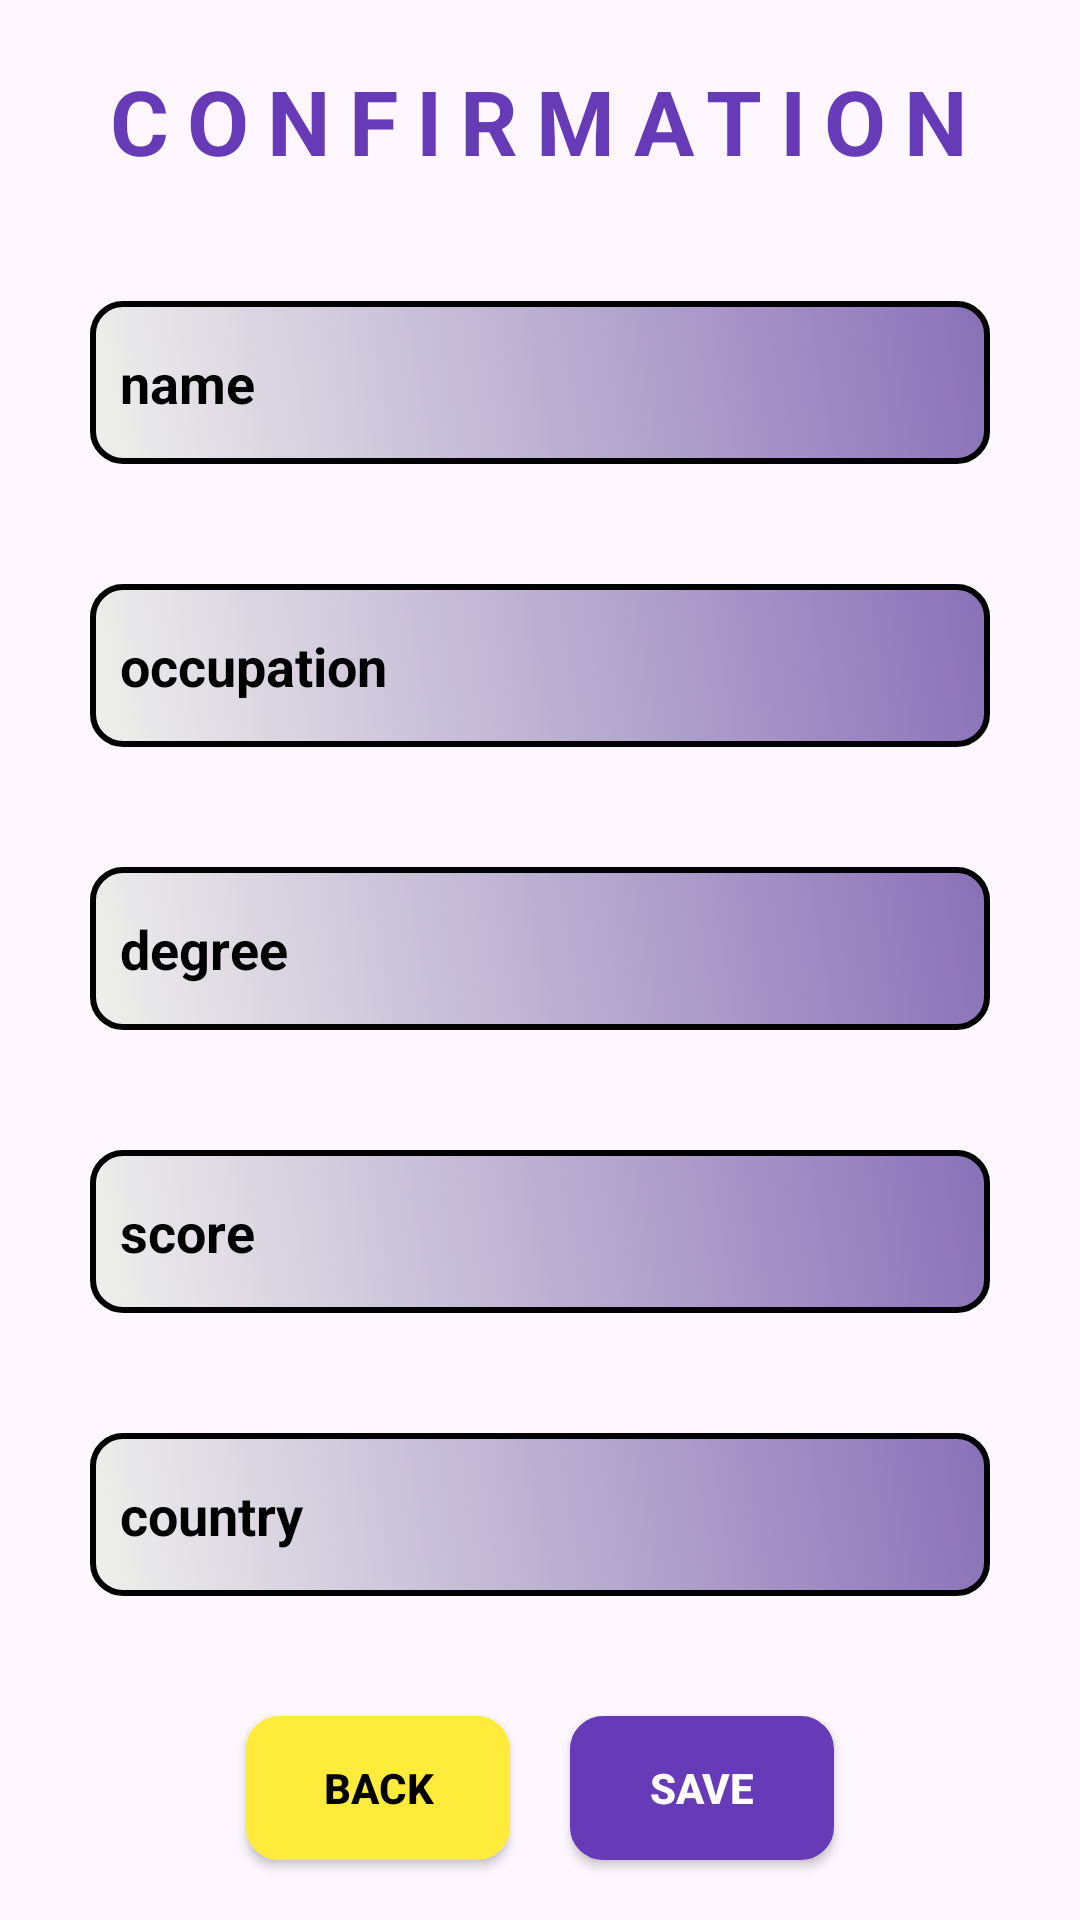

Android layout source for this screen:
<!-- AndroidManifest.xml: application theme Theme.User_Registration -->
<!-- res/layout/activity_data_view.xml -->
<?xml version="1.0" encoding="utf-8"?>
<LinearLayout
    xmlns:android="http://schemas.android.com/apk/res/android"
    xmlns:app="http://schemas.android.com/apk/res-auto"
    xmlns:tools="http://schemas.android.com/tools"
    android:id="@+id/main"
    android:layout_width="match_parent"
    android:layout_height="match_parent"
    android:orientation="vertical"
    android:gravity="center"
    tools:context=".DataView">

    <TextView
        android:layout_width="wrap_content"
        android:layout_height="wrap_content"
        android:text="Confirmation"
        android:textColor="#673AB7"
        android:textStyle="bold"
        android:textSize="30sp"
        android:textAllCaps="true"
        android:layout_margin="20dp"
        android:letterSpacing=".2"
        />

    <TextView
        android:layout_width="300dp"
        android:layout_height="wrap_content"
        android:paddingVertical="15dp"
        android:paddingHorizontal="10dp"
        android:text="name"
        android:textStyle="bold"
        android:textSize="18sp"
        android:background="@drawable/rounded_bg"
        android:layout_margin="20dp"

        android:textColor="@color/black"
        android:id="@+id/show_name"
        />
    <TextView
        android:layout_width="300dp"
        android:layout_height="wrap_content"
        android:paddingVertical="15dp"
        android:paddingHorizontal="10dp"
        android:text="occupation"
        android:textStyle="bold"
        android:textSize="18sp"
        android:background="@drawable/rounded_bg"
        android:layout_margin="20dp"
        android:textColor="@color/black"
        android:id="@+id/show_occupation"
        />
    <TextView
        android:layout_width="300dp"
        android:layout_height="wrap_content"
        android:paddingVertical="15dp"
        android:paddingHorizontal="10dp"
        android:text="degree"
        android:textStyle="bold"
        android:textSize="18sp"
        android:textColor="@color/black"
        android:background="@drawable/rounded_bg"
        android:layout_margin="20dp"
        android:id="@+id/show_degree"
        />
    <TextView
        android:layout_width="300dp"
        android:layout_height="wrap_content"
        android:paddingVertical="15dp"
        android:paddingHorizontal="10dp"
        android:text="score"
        android:textStyle="bold"
        android:textSize="18sp"
        android:textColor="@color/black"
        android:background="@drawable/rounded_bg"
        android:layout_margin="20dp"
        android:id="@+id/show_score"
        />
    <TextView
        android:layout_width="300dp"
        android:layout_height="wrap_content"
        android:paddingVertical="15dp"
        android:paddingHorizontal="10dp"
        android:text="country"
        android:textStyle="bold"
        android:textSize="18sp"
        android:textColor="@color/black"
        android:background="@drawable/rounded_bg"
        android:layout_margin="20dp"
        android:id="@+id/show_country"
        />
    <LinearLayout
        android:layout_width="wrap_content"
        android:layout_height="wrap_content"
        android:orientation="horizontal"
        >
        <androidx.appcompat.widget.AppCompatButton
            android:layout_width="wrap_content"
            android:layout_height="wrap_content"
            android:text="Back"
            android:textStyle="bold"
            android:layout_marginStart="20dp"
            android:layout_marginVertical="20dp"
            android:paddingHorizontal="10dp"
            android:background="@drawable/rounded_bg"
            android:backgroundTint="#FFEB3B"
            android:textColor="@color/black"
            android:id="@+id/btn_back"
            />
        <androidx.appcompat.widget.AppCompatButton
            android:layout_width="wrap_content"
            android:layout_height="wrap_content"
            android:text="Save"
            android:textStyle="bold"
            android:layout_margin="20dp"
            android:paddingHorizontal="20dp"
            android:background="@drawable/rounded_bg"
            android:backgroundTint="#673AB7"
            android:textColor="@color/white"
            android:id="@+id/btn_submit_final"
            />
    </LinearLayout>


</LinearLayout>
<!-- resources referenced by this layout -->
<resources>
  <!-- drawable rounded_bg (drawable) -->
  <?xml version="1.0" encoding="utf-8"?>
  <selector
      xmlns:android="http://schemas.android.com/apk/res/android">
  
      <item>
          <shape>
              <corners
                  android:radius="10dp"
                  />
              <stroke
                  android:width="2dp"
                  />
              <gradient
                  android:startColor="#EFF0EC"
                  android:endColor="#8A71B8"
                  android:angle="45"
                  />
          </shape>
      </item>
  
  </selector>
  <style name="Theme.User_Registration" parent="Base.Theme.User_Registration" />
  <style name="Base.Theme.User_Registration" parent="Theme.Material3.DayNight.NoActionBar">
          
          
      </style>
  <!-- not gathered from this repository: default colours our renderer supplied (Android Studio template values) -->
  <color name="black">#FF000000</color>
  <color name="white">#FFFFFFFF</color>
</resources>
